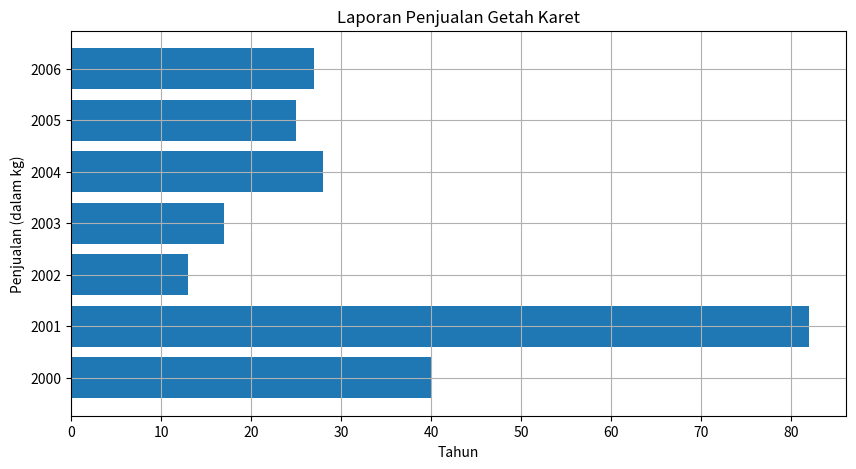

The script that saved this image:
import numpy as np
from matplotlib import pyplot as plt

# membuat diagram grafik garis menggunakan python
# Data for plotting
penjualan = (40, 82, 13, 17, 28, 25, 27)
tahun = (2000, 2001, 2002, 2003, 2004, 2005, 2006)

# untuk memberikan ukuran pada output dengan urutan panjang x lebar

plt.figure(figsize=(10, 5))
plt.barh(tahun, penjualan )
plt.title("Laporan Penjualan Getah Karet")
plt.xlabel("Tahun")
plt.ylabel("Penjualan (dalam kg)")
plt.grid()
plt.show()